Run: headless pygame with SDL's dummy video driver; simulated clock (each Clock.tick advances the game by its frame time, no real sleeping); random seed 0; keys injected as events and as key.get_pressed() state; mouse plan: one left click at the window centre at the start of phase 2, then a move to the lower-right quarter at the start of phase 3.
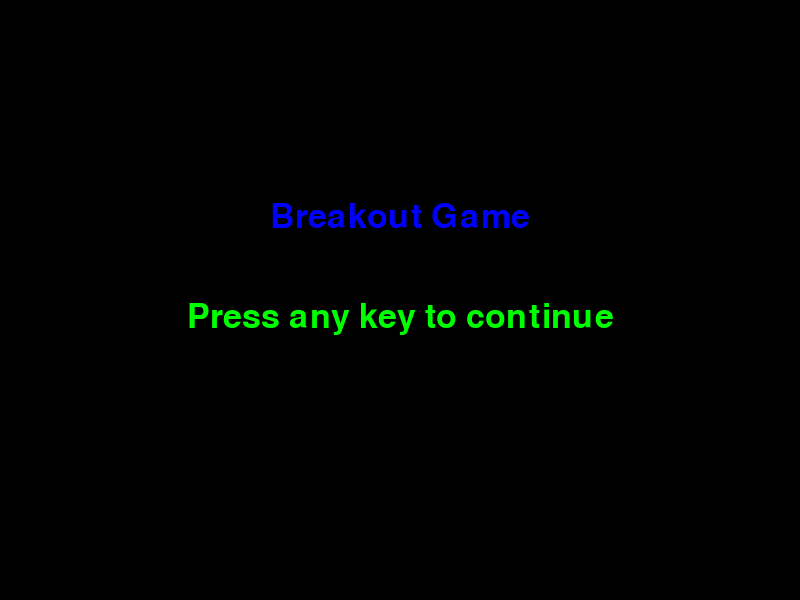
Frame 1 of 4 · flips 1–60 · no input
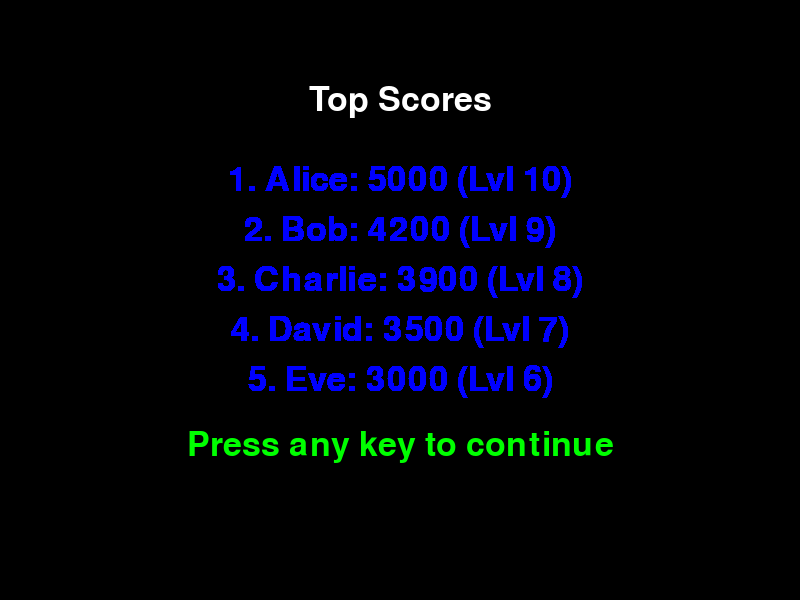
Frame 2 of 4 · flips 61–180 · clicked the window centre · tapped SPACE, RETURN · held RIGHT (→), D
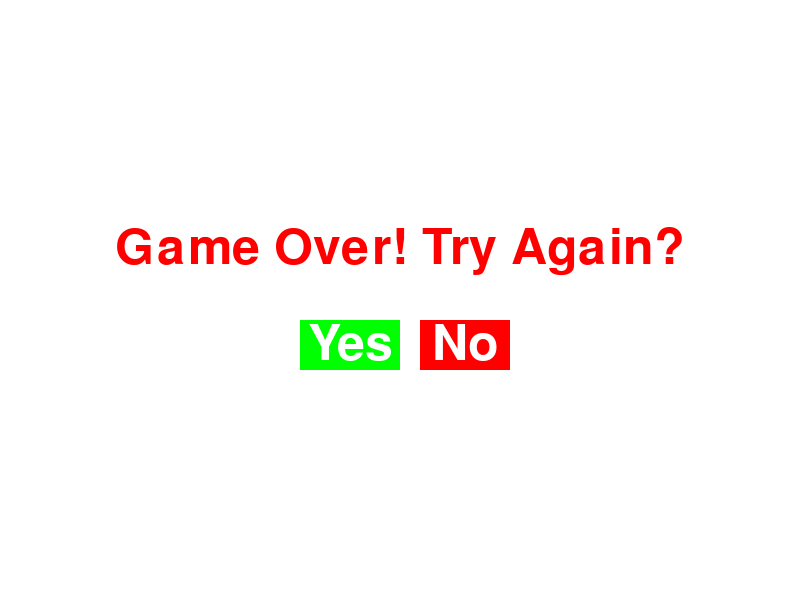
Frame 3 of 4 · flips 181–300 · moved the mouse to the lower-right quarter · held DOWN (↓), S
Frame 4 of 4 · flips 301–420 · held LEFT (←), A, UP (↑), W · screen unchanged from frame 3, image omitted

The pygame program that drew these frames:

import pygame
import random
from pygame.locals import *

# Initialize Pygame
pygame.init()

# Constants
SCREEN_WIDTH = 800
SCREEN_HEIGHT = 600
PADDLE_WIDTH = 100
PADDLE_HEIGHT = 20
BALL_RADIUS = 10
BRICK_WIDTH = 75
BRICK_HEIGHT = 30
ROWS = 5
COLS = 9
FPS = 60

# Colors
WHITE = (255, 255, 255)
BLACK = (0, 0, 0)
RED = (255, 0, 0)
BLUE = (0, 0, 255)
GREEN = (0, 255, 0)

#Scores
scores = [
    ("Alice", 5000, 10),
    ("Bob", 4200, 9),
    ("Charlie", 3900, 8),
    ("David", 3500, 7),
    ("Eve", 3000, 6),
]

# Screen setup
screen = pygame.display.set_mode((SCREEN_WIDTH, SCREEN_HEIGHT))
pygame.display.set_caption("Breakout Arcade Game")
clock = pygame.time.Clock()

# Paddle class
class Paddle:
    def __init__(self):
        self.rect = pygame.Rect((SCREEN_WIDTH // 2 - PADDLE_WIDTH // 2, SCREEN_HEIGHT - 40), (PADDLE_WIDTH, PADDLE_HEIGHT))
        self.speed = 10

    def move(self, direction):
        if direction == "LEFT" and self.rect.left > 0:
            self.rect.x -= self.speed
        if direction == "RIGHT" and self.rect.right < SCREEN_WIDTH:
            self.rect.x += self.speed

    def draw(self):
        pygame.draw.rect(screen, BLUE, self.rect)

class Ball:
    def __init__(self, speed):
        self.rect = pygame.Rect((SCREEN_WIDTH // 2, SCREEN_HEIGHT // 2), (BALL_RADIUS * 2, BALL_RADIUS * 2))
        self.dx = random.choice([-speed, speed])
        self.dy = -speed
        self.speed = speed

    def move(self):
        self.rect.x += self.dx
        self.rect.y += self.dy

        # Wall collision
        if self.rect.left <= 0 or self.rect.right >= SCREEN_WIDTH:
            self.dx *= -1
        if self.rect.top <= 0:
            self.dy *= -1

    def draw(self):
        pygame.draw.ellipse(screen, RED, self.rect)


# Brick class
class Brick:
    def __init__(self, x, y):
        self.rect = pygame.Rect(x, y, BRICK_WIDTH, BRICK_HEIGHT)
        self.color = random.choice([RED, GREEN, BLUE])

    def draw(self):
        pygame.draw.rect(screen, self.color, self.rect)
        pygame.draw.rect(screen, BLACK, self.rect, 2)

# Create bricks
def create_bricks():
    bricks = []
    for row in range(ROWS):
        for col in range(COLS):
            x = col * (BRICK_WIDTH + 10) + 35
            y = row * (BRICK_HEIGHT + 10) + 50
            bricks.append(Brick(x, y))
    return bricks

# Display retry popup
def show_retry_popup():
    font = pygame.font.Font(None, 74)
    text = font.render("Game Over! Try Again?", True, RED)
    retry_rect = text.get_rect(center=(SCREEN_WIDTH // 2, SCREEN_HEIGHT // 2 - 50))

    yes_button = pygame.Rect(SCREEN_WIDTH // 2 - 100, SCREEN_HEIGHT // 2 + 20, 100, 50)
    no_button = pygame.Rect(SCREEN_WIDTH // 2 + 20, SCREEN_HEIGHT // 2 + 20, 90, 50)

    running = True
    while running:
        screen.fill(WHITE)
        screen.blit(text, retry_rect)

        pygame.draw.rect(screen, GREEN, yes_button)
        pygame.draw.rect(screen, RED, no_button)

        yes_text = font.render("Yes", True, WHITE)
        no_text = font.render("No", True, WHITE)

        yes_text_rect = yes_text.get_rect(center=yes_button.center)
        no_text_rect = no_text.get_rect(center=no_button.center)

        screen.blit(yes_text, yes_text_rect)
        screen.blit(no_text, no_text_rect)

        pygame.display.flip()

        for event in pygame.event.get():
            if event.type == QUIT:
                pygame.quit()
                exit()
            if event.type == MOUSEBUTTONDOWN and event.button == 1:
                if yes_button.collidepoint(event.pos):
                    return True
                if no_button.collidepoint(event.pos):
                    return False
                




#Menu fuctionality 

#Main Menu
#Looks for any key press to start game. 
def show_main_menu():
    font = pygame.font.Font(None, 50)
    text = font.render("Breakout Game", True, BLUE)
    subtext = font.render("Press any key to continue", True, GREEN)

    while True:
       
        screen.fill(BLACK)
        screen.blit(text, (SCREEN_WIDTH // 2 - text.get_width() // 2, SCREEN_HEIGHT // 3))
        screen.blit(subtext, (SCREEN_WIDTH // 2 - subtext.get_width() // 2, SCREEN_HEIGHT // 2))

        pygame.display.flip()

        for event in pygame.event.get():
            if event.type == QUIT:
                pygame.quit()
                exit()
            if event.type == KEYDOWN:
                return  

#Pause Menu
#Looks for "P" key press to pause. Use any key to resume the game. 
def pause_menu():
    font = pygame.font.Font(None, 50)
    text = font.render("Game Paused", True, RED)
    subtext = font.render("Press any key to resume", True, WHITE)

    while True:
        screen.fill(BLACK)
        screen.blit(text, (SCREEN_WIDTH // 2 - text.get_width() // 2, SCREEN_HEIGHT // 3))
        screen.blit(subtext, (SCREEN_WIDTH // 2 - subtext.get_width() // 2, SCREEN_HEIGHT // 2))

        pygame.display.flip()

        for event in pygame.event.get():
            if event.type == pygame.QUIT:
                pygame.quit()
                exit()
            if event.type == pygame.KEYDOWN:
                return  


#Start timer
#Creates the delay so players can get ready.
def menu_timer():
    font = pygame.font.SysFont('Consolas', 50)
    counter = 3  # Countdown from 3
    clock = pygame.time.Clock()

    while counter > 0:
        screen.fill(WHITE)  # Clear screen
        text = font.render(str(counter), True, BLACK)
        text_rect = text.get_rect(center=(SCREEN_WIDTH // 2, SCREEN_HEIGHT // 2))
        screen.blit(text, text_rect)  # Draw countdown
        
        pygame.display.flip()  # Update screen
        pygame.time.delay(1000)  # Wait 1 second
        counter -= 1  # Decrease counter

    screen.fill(WHITE)  # Clear the countdown after finishing
    pygame.display.flip()



#Scoring Menu
# Create the screen
screen = pygame.display.set_mode((SCREEN_WIDTH, SCREEN_HEIGHT))
pygame.display.set_caption("Breakout Scores")

# Load font
font = pygame.font.Font(None, 50)

# Hardcoded scores (no file parsing at this time)

def draw_scores():
    """Renders and displays the scores on the screen."""
    screen.fill(BLACK)  

    title_text = font.render("Top Scores", True, WHITE)
    title_rect = title_text.get_rect(center=(SCREEN_WIDTH // 2, 100))
    subtext = font.render("Press any key to continue", True, GREEN)
    screen.blit(title_text, title_rect)
    screen.blit(subtext, (SCREEN_WIDTH // 2 - subtext.get_width() // 2, SCREEN_HEIGHT // 1.4))

    while True:

        # Draw scores
        for i, (name, score, level) in enumerate(scores):
            score_text = font.render(f"{i+1}. {name}: {score} (Lvl {level})", True, BLUE)
            score_rect = score_text.get_rect(center=(SCREEN_WIDTH // 2, 180 + i * 50))
            screen.blit(score_text, score_rect)

        pygame.display.flip()  

        for event in pygame.event.get():
                if event.type == QUIT:
                    pygame.quit()
                    exit()
                if event.type == KEYDOWN:
                    return 






# Main game loop
def main():
    #Main menu only appears at start of the game. 
    # Will not show again after level pass or restart. 
    show_main_menu() 

    level = 1
    ball_speed = 4

    while True:  # Game loop for restarting levels


        draw_scores() #Scores show up before each game begins
        menu_timer() #Count down timer gives players time to prepare to play. 
        paddle = Paddle()
        ball = Ball(ball_speed)
        bricks = create_bricks()

        running = True  # Ensure game loop resets for each level

        while running:
            
            screen.fill(WHITE)

            # Event handling
            for event in pygame.event.get():
                if event.type == pygame.QUIT:
                    pygame.quit()
                    exit()

            # Paddle movement
            keys = pygame.key.get_pressed()
            if keys[pygame.K_LEFT]:
                paddle.move("LEFT")
            if keys[pygame.K_RIGHT]:
                paddle.move("RIGHT")

            # Ball movement
            ball.move()

            # Ball collision with paddle (adjust angle based on impact position)
            if ball.rect.colliderect(paddle.rect):
                offset = (ball.rect.centerx - paddle.rect.centerx) / (PADDLE_WIDTH / 2)
                ball.dy = -ball.speed
                ball.dx = ball.speed * offset  # Adjust angle based on impact position

            # Ball collision with bricks
            for brick in bricks[:]:
                if ball.rect.colliderect(brick.rect):
                    bricks.remove(brick)

                    # Determine collision direction
                    if abs(ball.rect.bottom - brick.rect.top) < 10 or abs(ball.rect.top - brick.rect.bottom) < 10:
                        ball.dy *= -1  # Vertical collision
                    else:
                        ball.dx *= -1  # Horizontal collision
                    break  # Only break out of brick collision loop, not the game loop

            # **Check if level is cleared**
            if not bricks:
                level += 1
                ball_speed += 1  # Increase ball speed for the next level

                # **Display "Next Level" message before resetting**
                font = pygame.font.Font(None, 74)
                next_level_text = font.render(f"Level {level}", True, GREEN)
                screen.fill(WHITE)
                screen.blit(next_level_text, (SCREEN_WIDTH // 2 - 100, SCREEN_HEIGHT // 2))
                pygame.display.flip()
                pygame.time.delay(2000)  # Pause for 2 seconds before restarting

                break  # Exit inner loop to restart the level

            # **Ball out of bounds (Game Over)**
            if ball.rect.bottom >= SCREEN_HEIGHT:
                if not show_retry_popup():
                    pygame.quit()
                    exit()
                else:
                    break  # Restart the level if retry

            # Draw everything
            paddle.draw()
            ball.draw()
            for brick in bricks:
                brick.draw()

            # **Display Level**
            font = pygame.font.Font(None, 50)
            level_text = font.render(f"Level: {level}", True, BLACK)
            screen.blit(level_text, (10, 10))

            pygame.display.flip()
            clock.tick(FPS)



if __name__ == "__main__":
    main()
